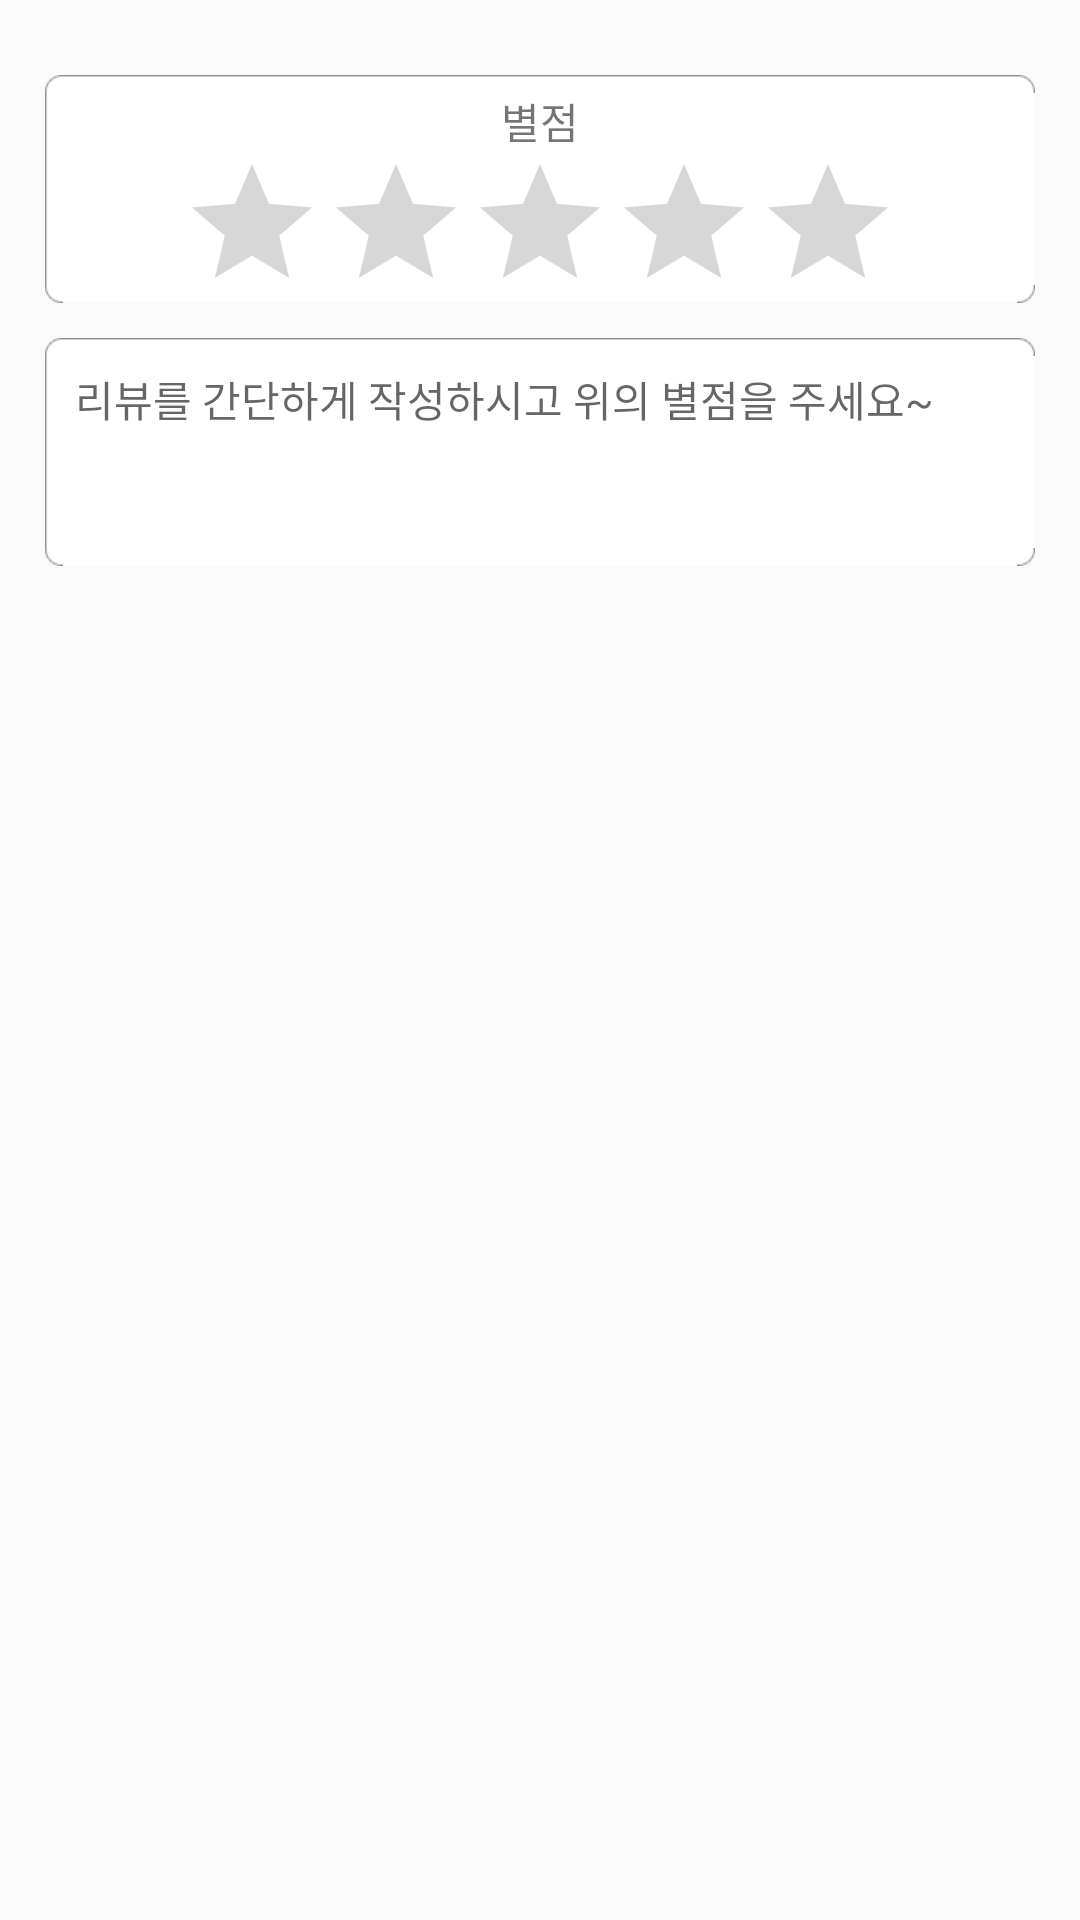

Produce the Android XML layout that renders to this screen, including the resource entries it uses.
<!-- AndroidManifest.xml: application theme AppTheme -->
<!-- res/layout/review_rating.xml -->
<?xml version="1.0" encoding="utf-8"?>
<LinearLayout xmlns:android="http://schemas.android.com/apk/res/android"
    android:layout_width="match_parent"
    android:layout_height="match_parent"
    android:orientation="vertical"
    android:padding="15dp">

    <FrameLayout
        android:layout_width="match_parent"
        android:layout_height="wrap_content"
        android:layout_marginTop="10dp" >

        <ImageView
            android:layout_width="match_parent"
            android:layout_height="wrap_content"
            android:id="@+id/imageView13"
            android:background="@drawable/bg_rounded_rectengle" />

        <LinearLayout
            android:layout_width="match_parent"
            android:layout_height="match_parent"
            android:weightSum="1"
            android:layout_margin="5dp"
            android:orientation="vertical">

            <TextView
                android:layout_width="wrap_content"
                android:layout_height="wrap_content"
                android:text="별점"
                android:id="@+id/textView16"
                android:layout_gravity="center" />

            <RatingBar
                android:layout_width="wrap_content"
                android:layout_height="wrap_content"
                android:id="@+id/reviewRating"
                android:numStars="5"
                android:layout_gravity="center"
                android:progressTint="#ffea00" />

        </LinearLayout>

    </FrameLayout>

    <FrameLayout
        android:layout_width="match_parent"
        android:layout_height="wrap_content"
        android:layout_marginBottom="10dp">

        <ImageView
            android:layout_width="match_parent"
            android:layout_height="wrap_content"
            android:id="@+id/imageView8"
            android:background="@drawable/bg_rounded_rectengle" />

        <LinearLayout
            android:orientation="vertical"
            android:layout_width="match_parent"
            android:layout_height="wrap_content"
            android:layout_margin="10dp">

            <EditText
                android:id="@+id/reviewTextView"
                android:layout_width="wrap_content"
                android:layout_height="wrap_content"
                android:layout_below="@+id/usernameInput"
                android:maxLines="20"
                android:hint="리뷰를 간단하게 작성하시고 위의 별점을 주세요~"
                android:textIsSelectable="false"
                android:layout_weight="1"
                android:layout_gravity="center_vertical"
                android:background="@null"
                android:textSize="14dp"
                android:maxLength="50" />

        </LinearLayout>

    </FrameLayout>


</LinearLayout>
<!-- resources referenced by this layout -->
<resources>
  <style name="AppTheme" parent="Theme.AppCompat.Light.DarkActionBar">
          
          <item name="colorPrimary">@color/colorPrimary</item>
          <item name="colorPrimaryDark">@color/colorPrimaryDark</item>
          <item name="colorAccent">@color/colorAccent</item>
      </style>
  <color name="colorPrimary">#5ABEE6</color>
  <color name="colorPrimaryDark">#5ABEE6</color>
  <color name="colorAccent">#5ABEE6</color>
</resources>
